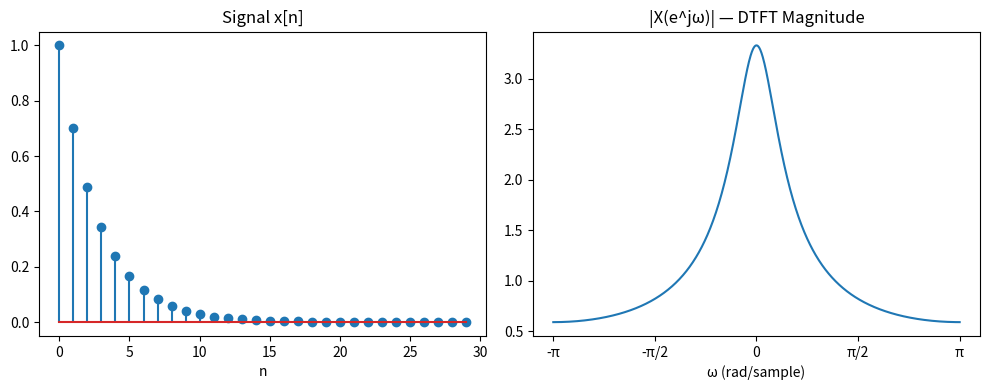

The script that saved this image:
"""Discrete-Time Fourier Transform (DTFT) — discrete-time, aperiodic signal."""
import numpy as np
import matplotlib.pyplot as plt

# Example: decaying exponential x[n] = a^n * u[n]
a = 0.7
N = 30
n = np.arange(N)
x = a ** n   # causal signal

# Evaluate DTFT at many frequencies (continuous spectrum over [-π, π])
omega = np.linspace(-np.pi, np.pi, 1000)
X = np.array([np.sum(x * np.exp(-1j * w * n)) for w in omega])

fig, (ax1, ax2) = plt.subplots(1, 2, figsize=(10, 4))
ax1.stem(n, x)
ax1.set(title="Signal x[n]", xlabel="n")

ax2.plot(omega, np.abs(X))
ax2.set(title="|X(e^jω)| — DTFT Magnitude", xlabel="ω (rad/sample)")
ax2.set_xticks([-np.pi, -np.pi/2, 0, np.pi/2, np.pi])
ax2.set_xticklabels(['-π', '-π/2', '0', 'π/2', 'π'])

plt.tight_layout()
plt.show()
